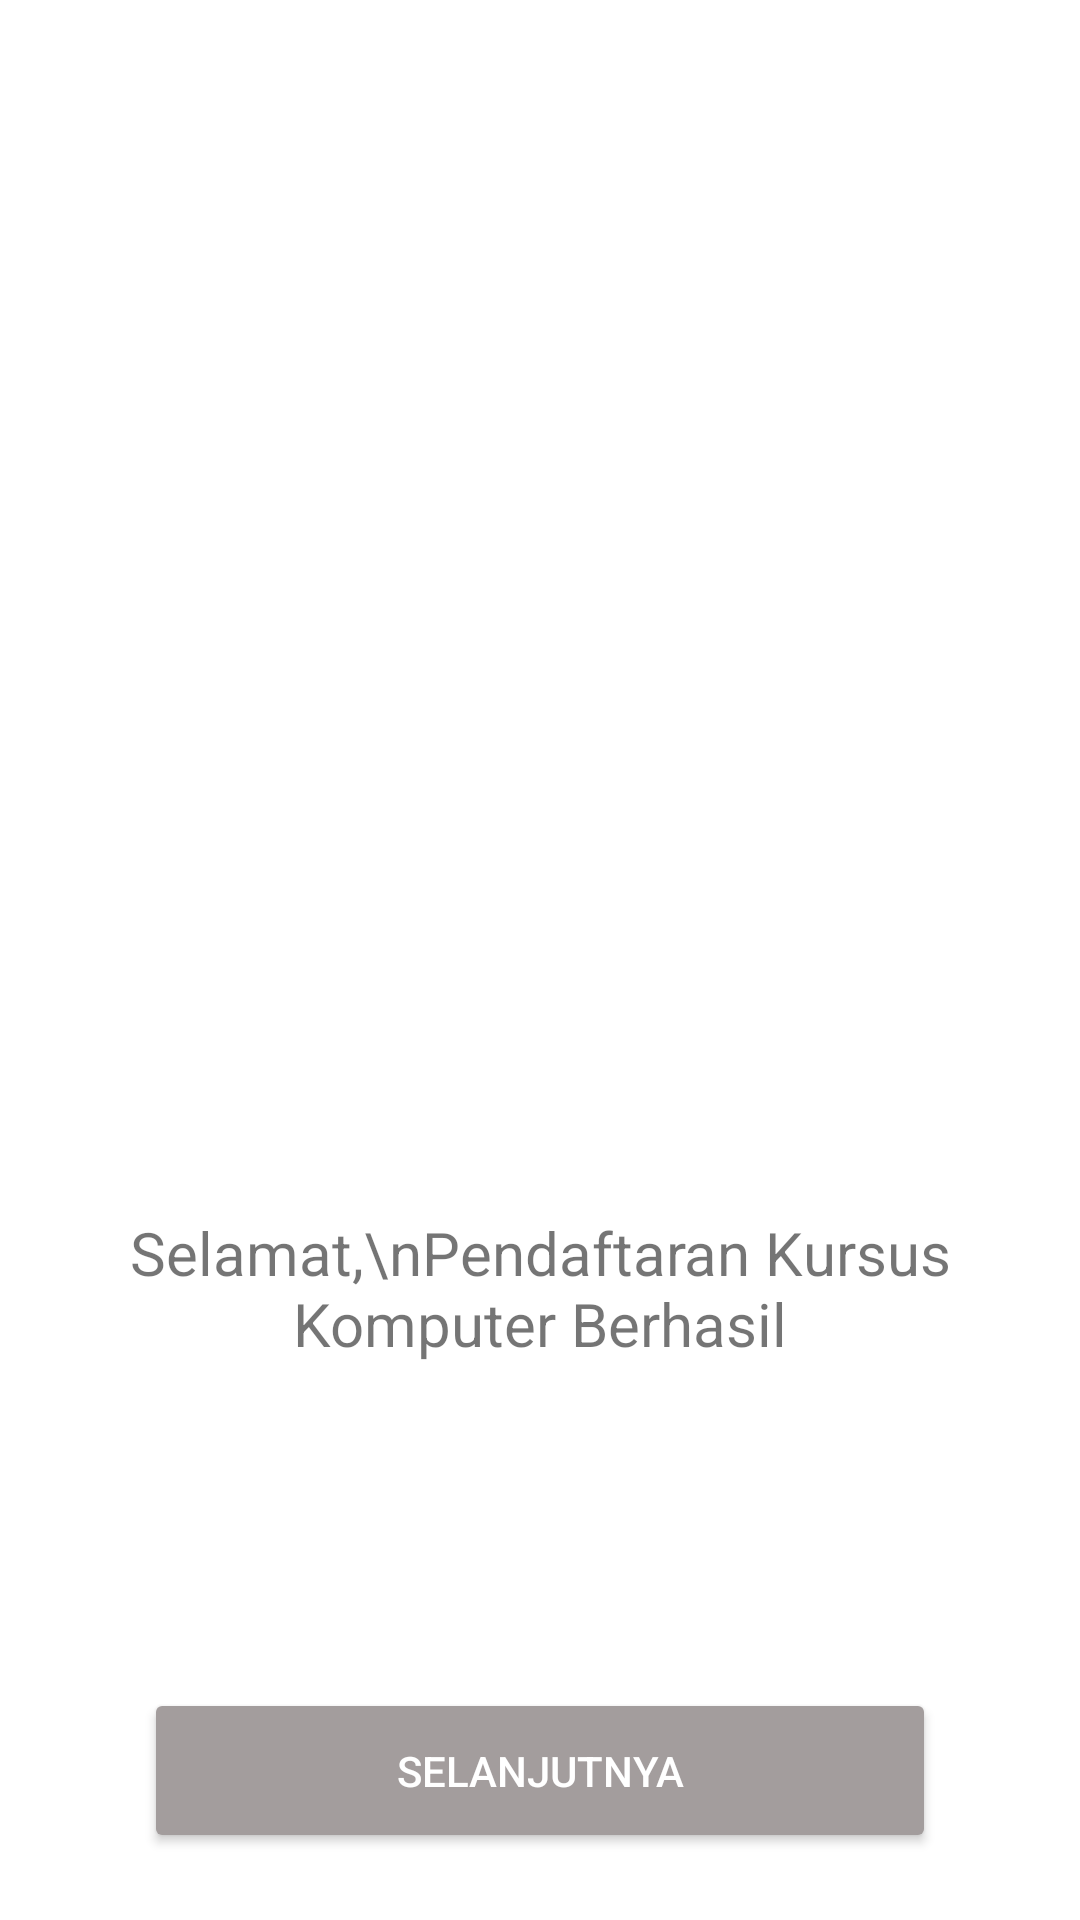

Reconstruct the res/layout file that produces this screen, plus the resources it refers to.
<!-- AndroidManifest.xml: application theme Theme.UASAMUB_SEKUTER_TI7JM -->
<!-- res/layout/activity_berhasil_daftar_kursus.xml -->
<?xml version="1.0" encoding="utf-8"?>
<androidx.constraintlayout.widget.ConstraintLayout
    xmlns:android="http://schemas.android.com/apk/res/android"
    xmlns:app="http://schemas.android.com/apk/res-auto"
    xmlns:tools="http://schemas.android.com/tools"
    android:layout_width="match_parent"
    android:layout_height="match_parent"
    android:background="@drawable/vector_background"
    tools:context=".BerhasilDaftarKursusActivity">

    <ImageView
        android:id="@+id/icon_daftar_berhasil"
        android:layout_width="276dp"
        android:layout_height="320dp"
        android:layout_marginStart="8dp"
        android:layout_marginTop="50dp"
        android:layout_marginEnd="8dp"
        android:src="@drawable/icon_daftar_berhasil"
        app:layout_constraintEnd_toEndOf="parent"
        app:layout_constraintStart_toStartOf="parent"
        app:layout_constraintTop_toTopOf="parent" />

    <TextView
        android:id="@+id/app_title"
        android:layout_width="wrap_content"
        android:layout_height="wrap_content"
        android:layout_marginStart="8dp"
        android:layout_marginTop="34dp"
        android:layout_marginEnd="8dp"
        android:gravity="center"
        android:text="Selamat,\nPendaftaran Kursus Komputer Berhasil"
        android:textSize="20sp"
        app:layout_constraintEnd_toEndOf="parent"
        app:layout_constraintStart_toStartOf="parent"
        app:layout_constraintTop_toBottomOf="@+id/icon_daftar_berhasil" />

    <Button
        android:id="@+id/btn_lanjut"
        android:layout_width="match_parent"
        android:layout_height="55dp"
        android:layout_marginStart="48dp"
        android:layout_marginTop="108dp"
        android:layout_marginEnd="48dp"
        android:onClick="berhasildaftarkursus"
        android:text="Selanjutnya"
        android:textColor="#fff"
        android:textSize="14sp"
        app:backgroundTint="#A39D9D"
        app:layout_constraintEnd_toEndOf="parent"
        app:layout_constraintHorizontal_bias="0.0"
        app:layout_constraintStart_toStartOf="parent"
        app:layout_constraintTop_toBottomOf="@+id/app_title"
        tools:ignore="OnClick" />

</androidx.constraintlayout.widget.ConstraintLayout>
<!-- resources referenced by this layout -->
<resources>
  <style name="Theme.UASAMUB_SEKUTER_TI7JM" parent="Theme.MaterialComponents.DayNight.NoActionBar">
          
          <item name="colorPrimary">@color/purple_500</item>
          <item name="colorPrimaryVariant">@color/purple_700</item>
          <item name="colorOnPrimary">@color/white</item>
          
          <item name="colorSecondary">@color/teal_200</item>
          <item name="colorSecondaryVariant">@color/teal_700</item>
          <item name="colorOnSecondary">@color/black</item>
          
          <item name="android:statusBarColor" tools:targetApi="l">?attr/colorPrimaryVariant</item>
          
      </style>
  <!-- not gathered from this repository: default colours our renderer supplied (Android Studio template values) -->
  <color name="purple_500">#FF6200EE</color>
  <color name="purple_700">#FF3700B3</color>
  <color name="teal_200">#FF03DAC5</color>
  <color name="teal_700">#FF018786</color>
  <color name="black">#FF000000</color>
  <color name="white">#FFFFFFFF</color>
</resources>
